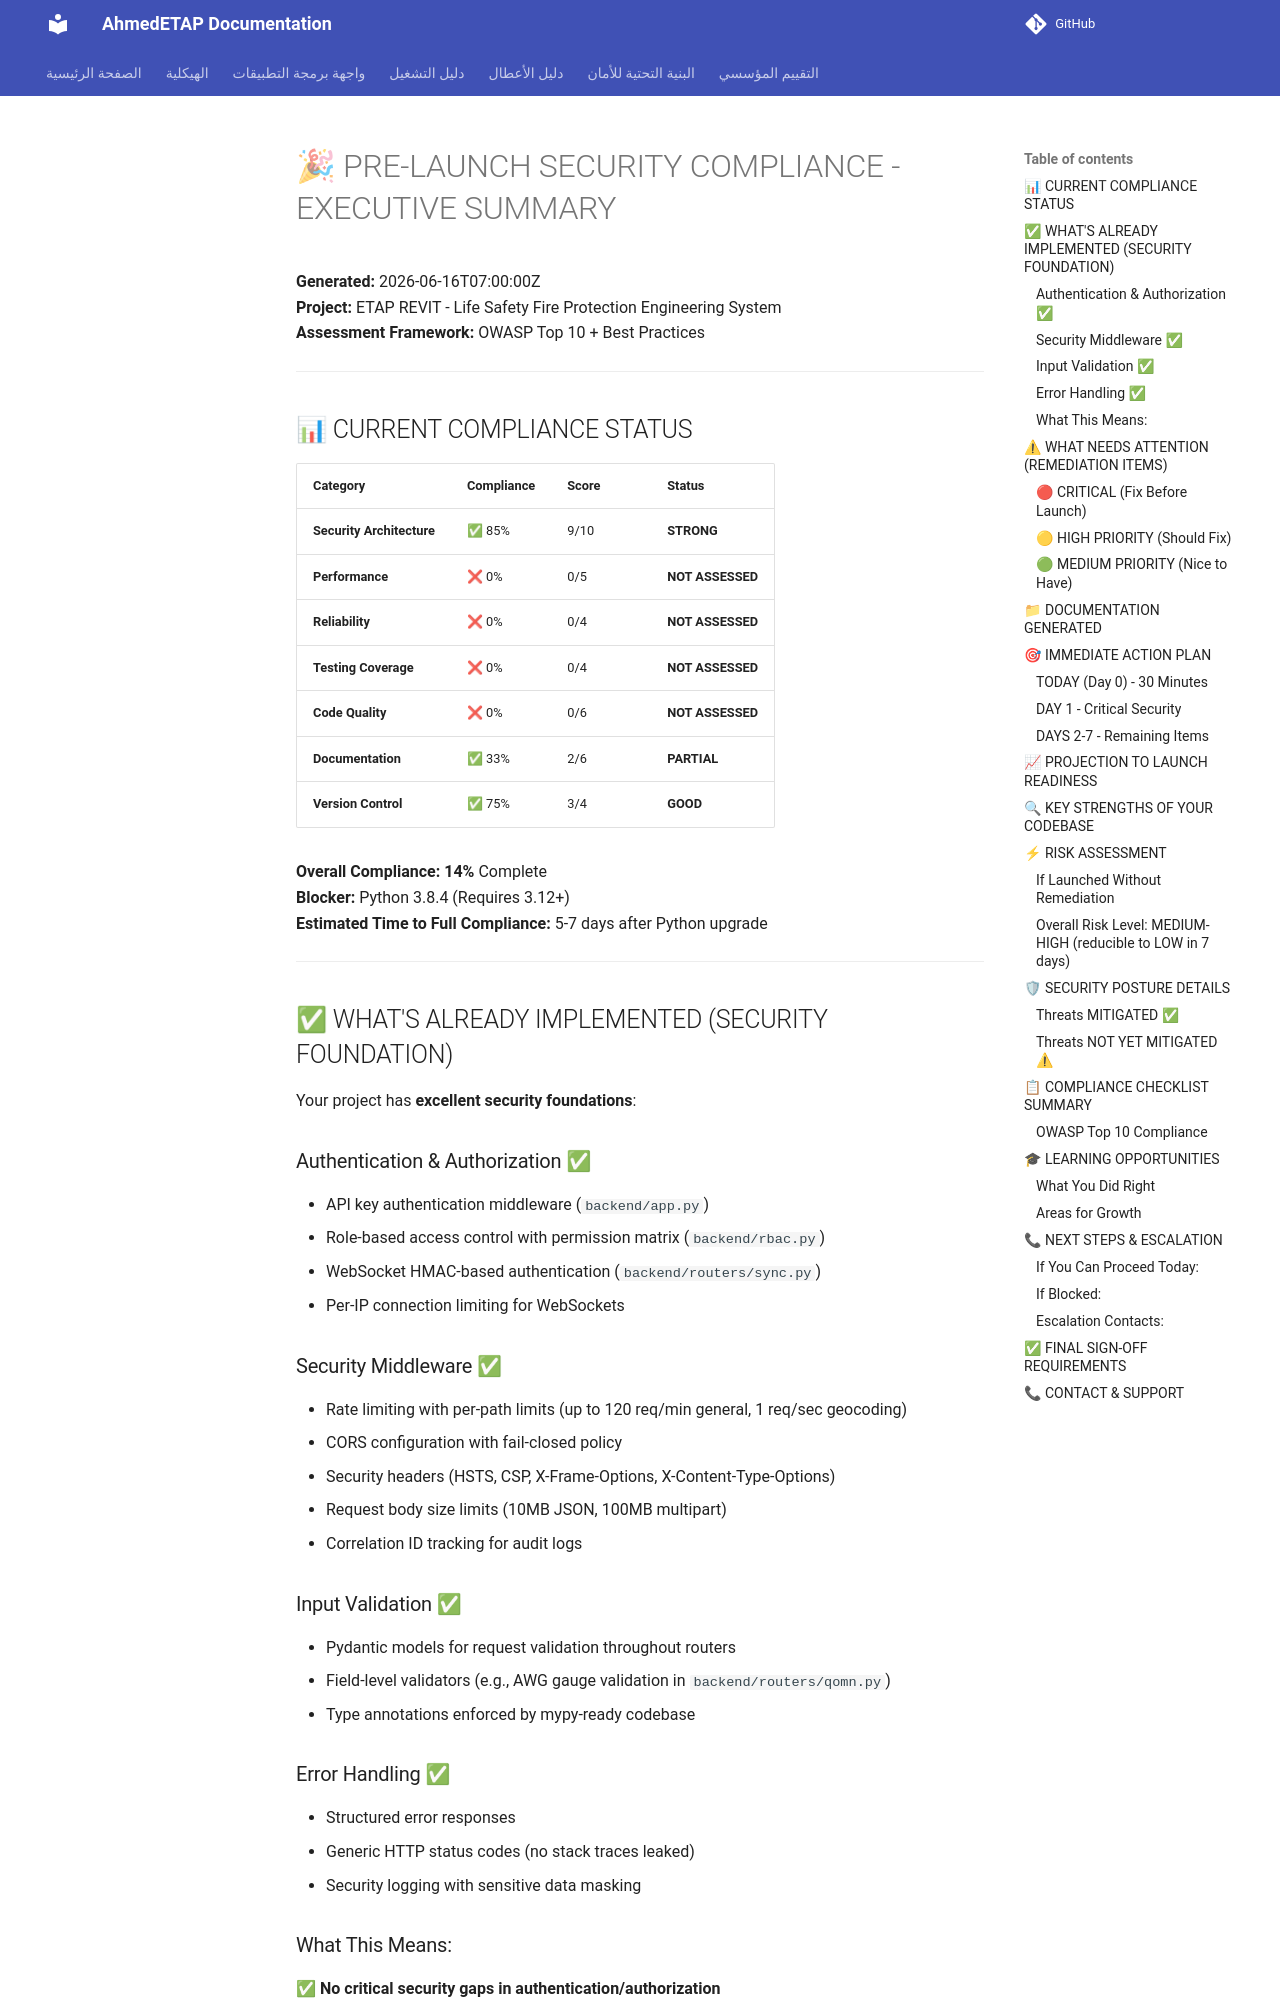

repository: ahmdelbaz28-ux/ETAP-AI-WORK- · page: generated/SECURITY_COMPLIANCE_SUMMARY/index.html · generator: mkdocs

# 🎉 PRE-LAUNCH SECURITY COMPLIANCE - EXECUTIVE SUMMARY

**Generated:** 2026-06-16T07:00:00Z  
**Project:** ETAP REVIT - Life Safety Fire Protection Engineering System  
**Assessment Framework:** OWASP Top 10 + Best Practices  

---

## 📊 CURRENT COMPLIANCE STATUS

| Category | Compliance | Score | Status |
|----------|-----------|-------|--------|
| **Security Architecture** | ✅ 85% | 9/10 | **STRONG** |
| **Performance** | ❌ 0% | 0/5 | **NOT ASSESSED** |
| **Reliability** | ❌ 0% | 0/4 | **NOT ASSESSED** |
| **Testing Coverage** | ❌ 0% | 0/4 | **NOT ASSESSED** |
| **Code Quality** | ❌ 0% | 0/6 | **NOT ASSESSED** |
| **Documentation** | ✅ 33% | 2/6 | **PARTIAL** |
| **Version Control** | ✅ 75% | 3/4 | **GOOD** |

**Overall Compliance:** **14%** Complete  
**Blocker:** Python 3.8.4 (Requires 3.12+)  
**Estimated Time to Full Compliance:** 5-7 days after Python upgrade  

---

## ✅ WHAT'S ALREADY IMPLEMENTED (SECURITY FOUNDATION)

Your project has **excellent security foundations**:

### Authentication & Authorization ✅
- API key authentication middleware (`backend/app.py`)
- Role-based access control with permission matrix (`backend/rbac.py`)
- WebSocket HMAC-based authentication (`backend/routers/sync.py`)
- Per-IP connection limiting for WebSockets

### Security Middleware ✅
- Rate limiting with per-path limits (up to 120 req/min general, 1 req/sec geocoding)
- CORS configuration with fail-closed policy
- Security headers (HSTS, CSP, X-Frame-Options, X-Content-Type-Options)
- Request body size limits (10MB JSON, 100MB multipart)
- Correlation ID tracking for audit logs

### Input Validation ✅
- Pydantic models for request validation throughout routers
- Field-level validators (e.g., AWG gauge validation in `backend/routers/qomn.py`)
- Type annotations enforced by mypy-ready codebase

### Error Handling ✅
- Structured error responses
- Generic HTTP status codes (no stack traces leaked)
- Security logging with sensitive data masking
